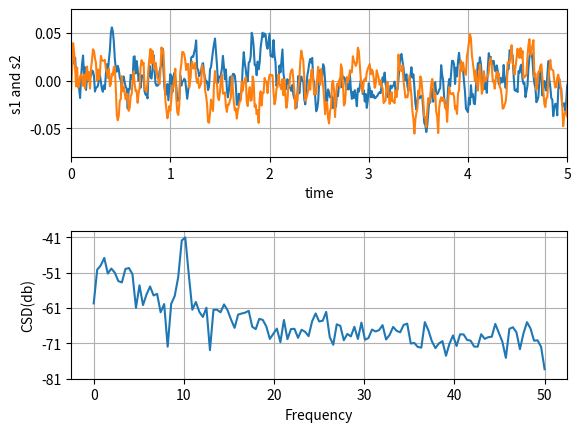

This figure's Python source:
import numpy as np
import matplotlib.pyplot as plt

fig, (ax1,ax2) = plt.subplots(2,1)
fig.subplots_adjust(hspace=0.5)

dt = 0.01
t = np.arange(0,30,dt)

np.random.seed(19680801)

nse1 = np.random.randn(len(t))
nse2 = np.random.randn(len(t))
r = np.exp(-t / 0.05)

cnse1 = np.convolve(nse1, r, mode = 'same') * dt
cnse2 = np.convolve(nse2, r, mode = 'same') * dt

s1 = 0.01 * np.sin(2*np.pi*10*t)+cnse1
s2 = 0.01 * np.sin(2*np.pi*10*t)+cnse2

ax1.plot(t,s1,t,s2)
ax1.set_xlim(0,5)
ax1.set_xlabel('time')
ax1.set_ylabel('s1 and s2')
ax1.grid(True)

cxy,f = ax2.csd(s1,s2,256,1./dt)
ax2.set_ylabel('CSD(db)')
plt.show()
